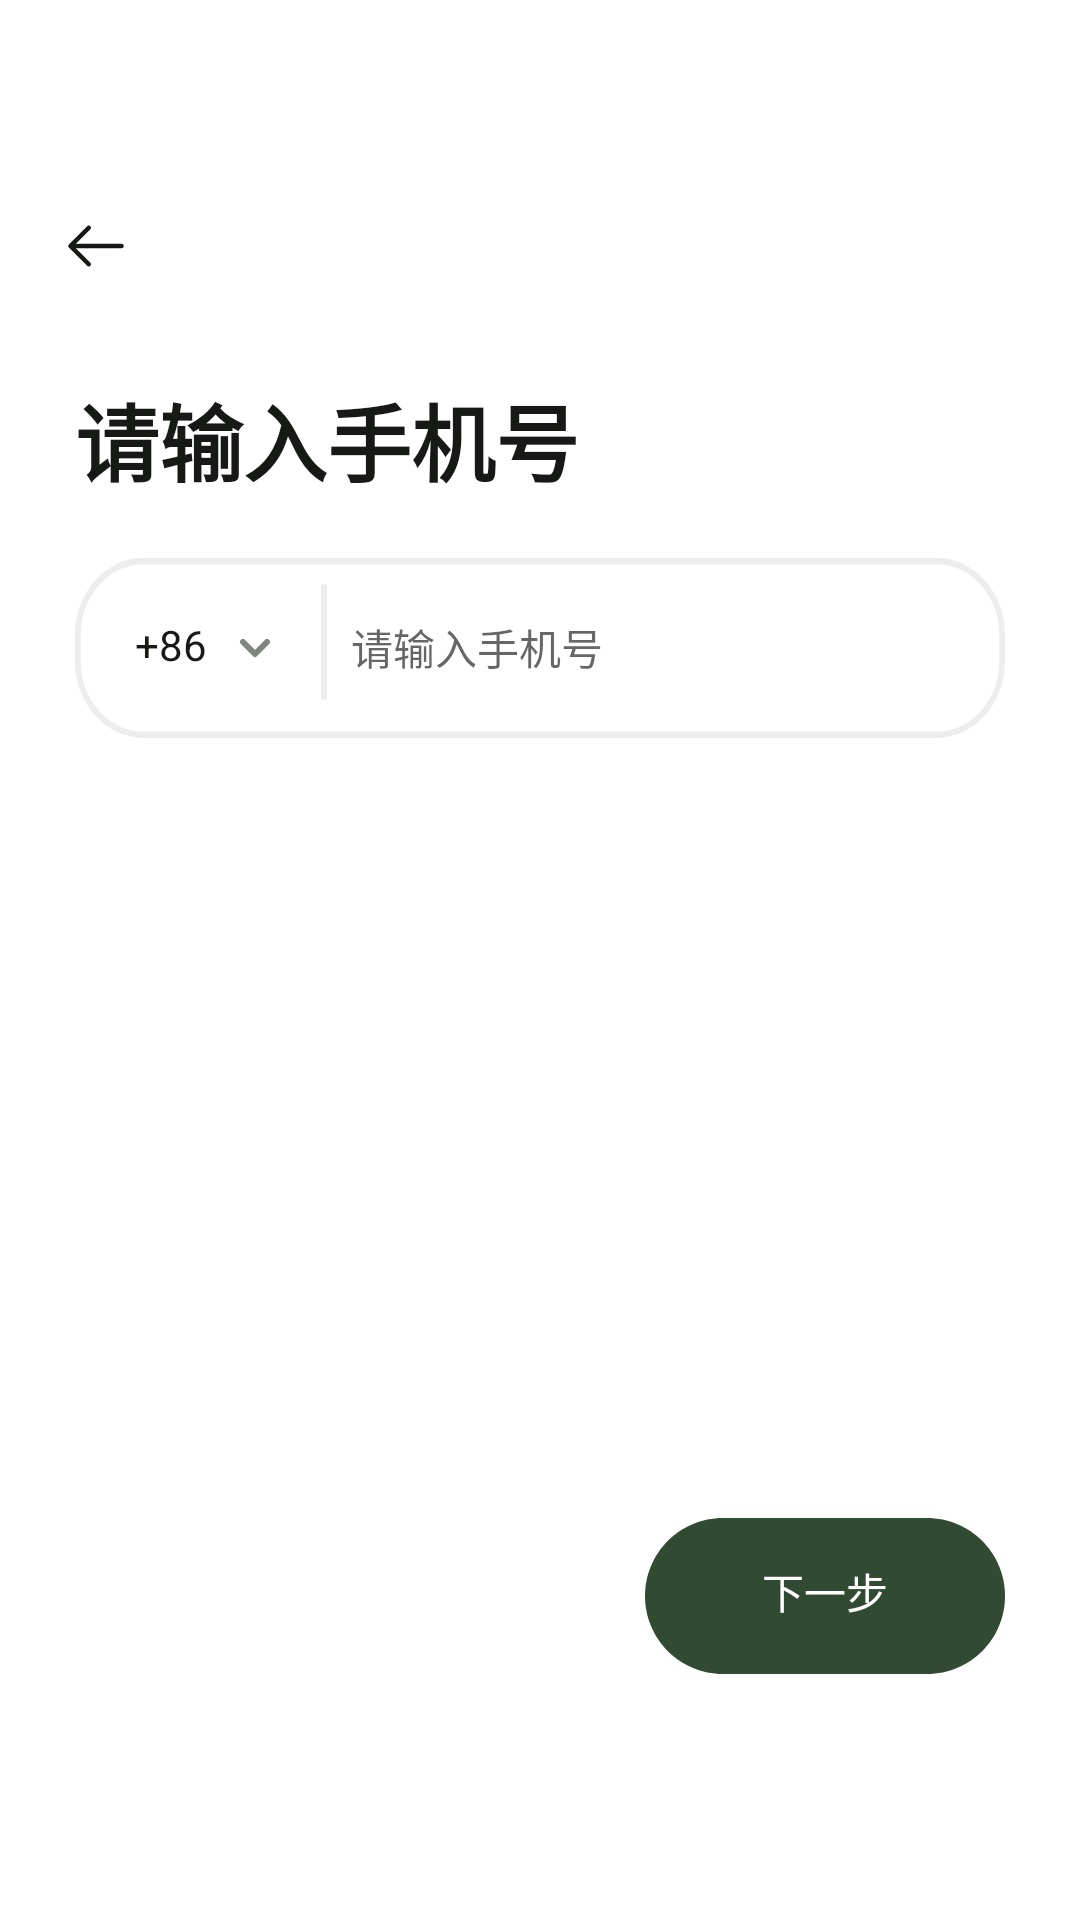

Android layout source for this screen:
<!-- AndroidManifest.xml: application theme Theme.Prompt -->
<!-- res/layout/activity_phone.xml -->
<?xml version="1.0" encoding="utf-8"?>
<layout xmlns:app="http://schemas.android.com/apk/res-auto"
    xmlns:tools="http://schemas.android.com/tools">

    <data>
        <variable
            name="phoneVm"
            type="com.taichi.prompts.android.activity.login.PhoneViewModel" />
    </data>
<androidx.constraintlayout.widget.ConstraintLayout xmlns:android="http://schemas.android.com/apk/res/android"
    android:id="@+id/main"
    android:layout_width="match_parent"
    android:layout_height="match_parent"
    tools:context=".activity.login.PhoneActivity">



    <RelativeLayout
        xmlns:android="http://schemas.android.com/apk/res/android"
        android:id="@+id/arrow_left"
        android:layout_width="24dp"
        android:layout_height="24dp"
        app:layout_constraintTop_toTopOf="parent"
        app:layout_constraintStart_toStartOf="parent"

        android:layout_alignParentLeft="true"
        android:layout_marginLeft="20dp"
        android:layout_alignParentTop="true"
        android:layout_marginTop="70dp">
        <ImageView
            android:id="@+id/arrayleft"
            android:layout_width="match_parent"
            android:layout_height="match_parent"
            android:background="@drawable/arrow_left" />
    </RelativeLayout>

    <RelativeLayout
        android:id="@+id/main_conten"
        android:layout_width="0dp"
        android:layout_height="wrap_content"
        app:layout_constraintTop_toTopOf="parent"
        app:layout_constraintStart_toStartOf="parent"
        app:layout_constraintEnd_toEndOf="parent"
        android:layout_marginLeft="25dp"
        android:layout_marginRight="25dp"
        android:layout_alignParentTop="true"
        android:layout_marginTop="126dp">


        <TextView
            android:id="@+id/input_phone"
            android:layout_width="wrap_content"
            android:layout_height="37dp"
            android:text="@string/input_phone"
            android:textStyle="bold"
            android:textAppearance="@style/input_phone"
            android:gravity="top"
            />

        <RelativeLayout
            android:id="@+id/field_defau"
            android:layout_width="600dp"
            android:layout_height="60dp"
            android:layout_alignParentLeft="true"
            android:layout_marginStart="0dp"
            android:layout_marginLeft="8dp"
            android:layout_marginTop="60dp"
            android:layout_marginEnd="0dp"
            android:background="@drawable/fieldstate"
            app:layout_constraintStart_toStartOf="@id/input_phone"
            app:layout_constraintTop_toBottomOf="@id/input_phone">

            <TextView
                android:id="@+id/placeholder"
                android:layout_width="28dp"
                android:text="@string/placeholder"
                android:layout_height="24dp"
                android:layout_marginTop="22dp"
                android:layout_marginLeft="20dp"
                android:textAppearance="@style/placeholder"
                android:lineSpacingExtra="6sp"
                android:translationY="-2.77sp"
                android:gravity="top"
                />

            <RelativeLayout
                xmlns:android="http://schemas.android.com/apk/res/android"
                android:id="@+id/dropdown"
                android:layout_width="16dp"
                android:layout_height="16dp"
                android:layout_marginLeft="52dp"
                android:layout_marginTop="22dp"
                android:clipToOutline="true">

                <ImageView
                    android:id="@+id/array"
                    android:layout_width="match_parent"
                    android:layout_height="match_parent"
                    android:background="@drawable/array" />
            </RelativeLayout>
            />


            <View
                android:id="@+id/line"
                android:layout_width="2dp"
                android:layout_height="40dp"
                android:layout_marginLeft="82dp"
                android:layout_marginTop="8dp"
                android:background="@drawable/line" />

            <EditText
                android:id="@+id/place"
                android:layout_width="156dp"
                android:layout_height="68dp"
                android:layout_marginLeft="92dp"
                android:inputType="number"
                android:layout_marginTop="22dp"
                android:textAppearance="@style/place"
                android:hint="请输入手机号"
                android:background="@android:color/transparent"
                android:lineSpacingExtra="6sp"
                android:translationY="-2.77sp"
                android:gravity="top"
                android:maxLength="13"
                />
        </RelativeLayout>

        <RelativeLayout
            xmlns:android="http://schemas.android.com/apk/res/android"
            android:id="@+id/button"
            android:layout_width="120dp"
            android:layout_height="52dp"
            android:layout_alignParentRight="true"
            android:layout_marginRight="0dp"
            android:layout_alignParentTop="true"
            android:layout_marginTop="380dp"
            android:background="@drawable/next_button">
            <TextView
                android:id="@+id/some_id"
                android:layout_width="wrap_content"
                android:layout_height="24dp"
                android:text="下一步"
                android:textAppearance="@style/nextstep"
                android:lineSpacingExtra="6sp"
                android:layout_centerHorizontal="true"
                android:layout_centerVertical="true"/>
        </RelativeLayout>

    </RelativeLayout>







</androidx.constraintlayout.widget.ConstraintLayout>
</layout>
<!-- resources referenced by this layout -->
<resources>
  <!-- drawable array (drawable) -->
  <vector xmlns:android="http://schemas.android.com/apk/res/android"
      android:width="16dp"
      android:height="16dp"
      android:viewportWidth="16"
      android:viewportHeight="16">
    <group>
      <clip-path
          android:pathData="M0,0h16v16h-16z"/>
      <path
          android:pathData="M4,6L8,10L12,6"
          android:strokeLineJoin="round"
          android:strokeWidth="2"
          android:fillColor="#00000000"
          android:strokeColor="#80867D"
          android:strokeLineCap="round"/>
    </group>
  </vector>
  <!-- drawable arrow_left (drawable) -->
  <vector xmlns:android="http://schemas.android.com/apk/res/android" android:autoMirrored="true" android:height="24dp" android:viewportHeight="24" android:viewportWidth="24" android:width="24dp">
        
      <path android:fillColor="#00000000" android:pathData="M9.57,5.93L3.5,12L9.57,18.07" android:strokeColor="#161916" android:strokeLineCap="round" android:strokeLineJoin="round" android:strokeWidth="1.5"/>
        
      <path android:fillColor="#00000000" android:pathData="M20.5,12H3.67" android:strokeColor="#161916" android:strokeLineCap="round" android:strokeLineJoin="round" android:strokeWidth="1.5"/>
      
  </vector>
  <!-- drawable fieldstate (drawable) -->
  <selector xmlns:android="http://schemas.android.com/apk/res/android">
      <item android:drawable="@drawable/field_defau_green" android:state_focused="true" />
      <item android:drawable="@drawable/field_defau_green" android:state_pressed="true" />
      <item android:drawable="@drawable/field_defau" />
  </selector>
  <!-- drawable line (drawable) -->
  <vector xmlns:android="http://schemas.android.com/apk/res/android"
      android:width="2dp"
      android:height="25dp"
      android:viewportWidth="1"
      android:viewportHeight="25">
      <path
          android:pathData="M0.5,0.5 L0.5,24.5"
          android:strokeWidth="1"
          android:strokeColor="#141F1F26"/>
  </vector>
  <!-- drawable next_button (drawable) -->
  <vector
      xmlns:android="http://schemas.android.com/apk/res/android"
      xmlns:aapt="http://schemas.android.com/aapt"
      android:width="120dp"
      android:height="52dp"
      android:viewportWidth="120"
      android:viewportHeight="52"
      >
      <group>
          <clip-path
              android:pathData="M26 0H94C108.359 0 120 11.6406 120 26C120 40.3594 108.359 52 94 52H26C11.6406 52 0 40.3594 0 26C0 11.6406 11.6406 0 26 0Z"
              />
          <path
              android:pathData="M0 0V52H120V0"
              android:fillColor="#314A32"
              />
      </group>
  </vector>
  <string name="input_phone">
          请输入手机号
      </string>
  <string name="placeholder">
                      +86
                  </string>
  <style name="input_phone">
          <item name="android:textSize">28sp</item>
          <item name="android:textColor">#161916</item>
      </style>
  <style name="nextstep">
          <item name="android:textSize">14sp</item>
          <item name="android:textColor">#FFFFFF</item>
      </style>
  <style name="place">
          <item name="android:textSize">14sp</item>
          <item name="android:textColor">#5920261F</item>
      </style>
  <style name="placeholder">
          <item name="android:textSize">14sp</item>
          <item name="android:textColor">#161916</item>
      </style>
  <style name="Theme.Prompt" parent="Theme.MaterialComponents.DayNight.NoActionBar">
          
          <item name="colorPrimary">#314A32</item>
          <item name="colorPrimaryVariant">#314A32</item>
          <item name="colorOnPrimary">#314A32</item>
          
          <item name="colorSecondary">#314A32</item>
          <item name="colorSecondaryVariant">#314A32</item>
          <item name="colorOnSecondary">#314A32</item>
          
          <item name="android:statusBarColor" tools:targetApi="l">?attr/colorPrimaryVariant</item>
          
      </style>
</resources>
